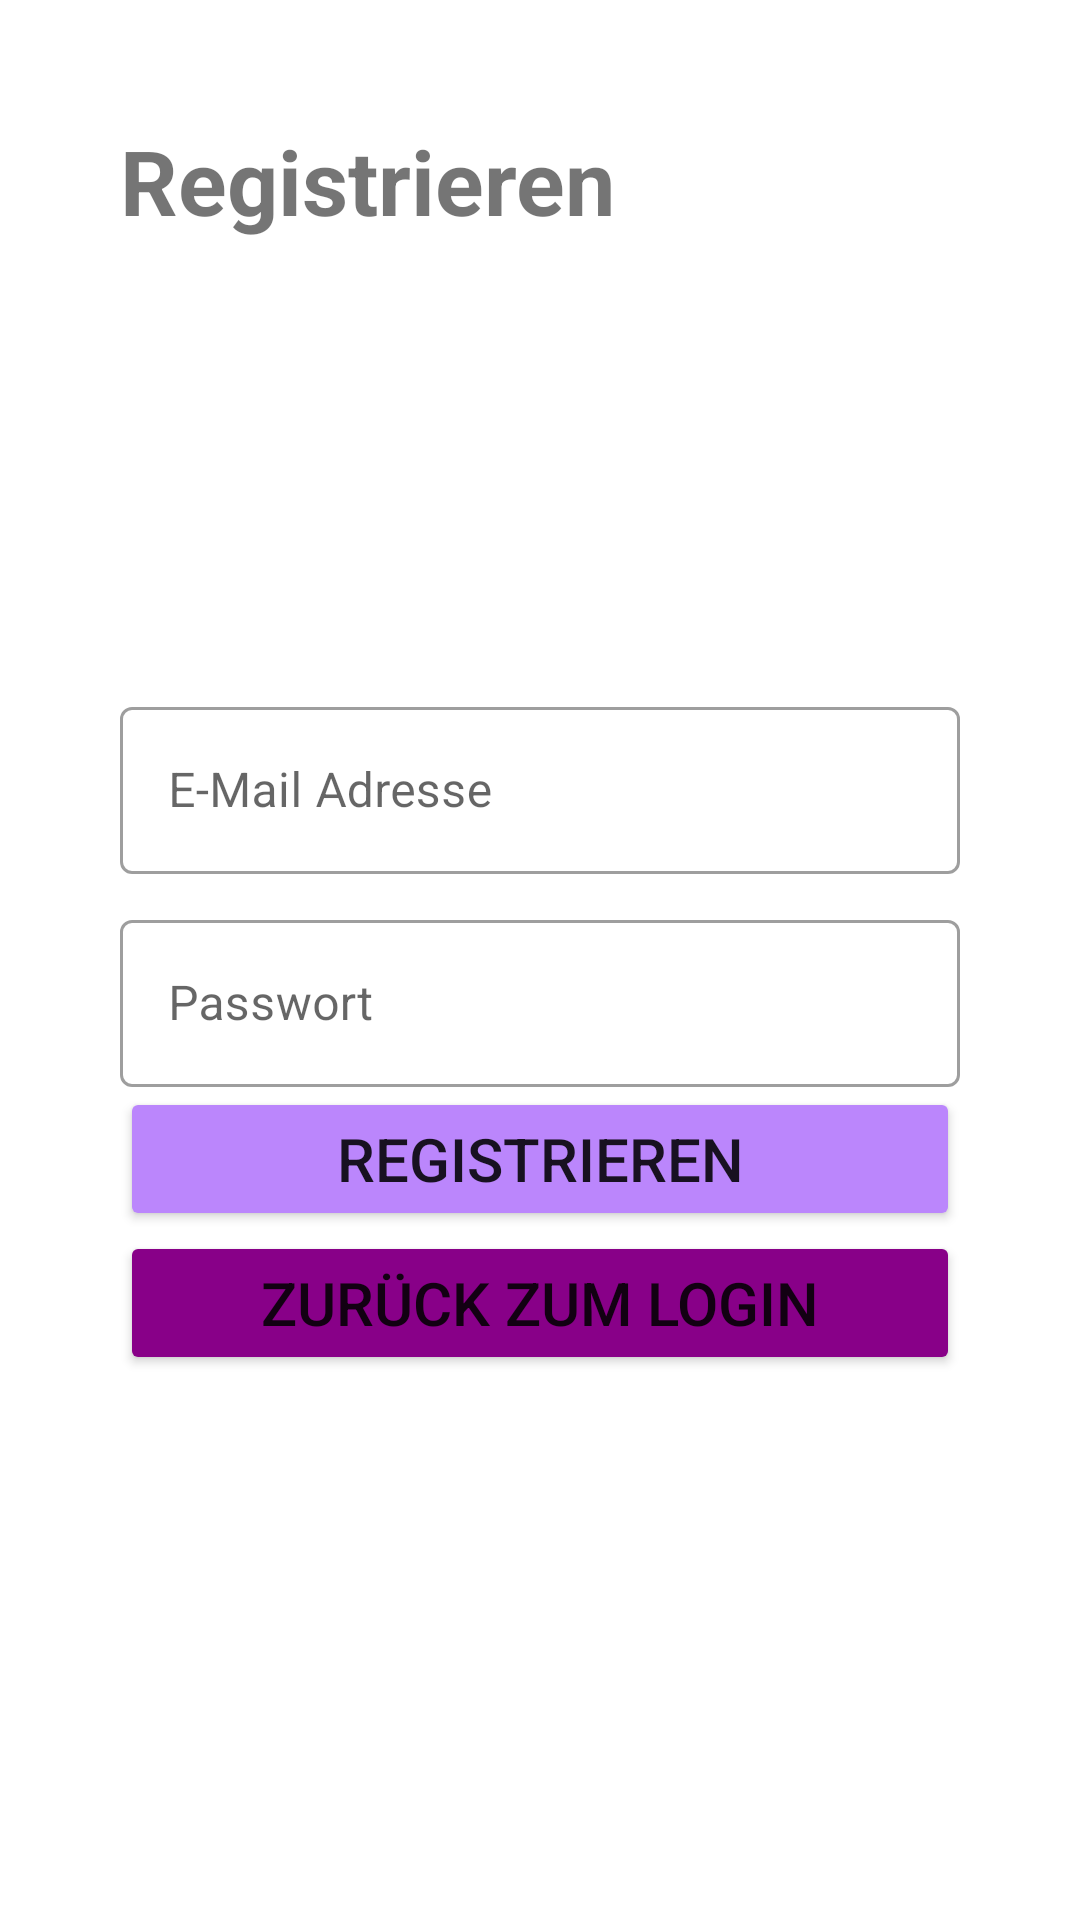

Produce the Android XML layout that renders to this screen, including the resource entries it uses.
<!-- AndroidManifest.xml: application theme Theme.KalenderTR -->
<!-- res/layout/activity_register_seite.xml -->
<?xml version="1.0" encoding="utf-8"?>
<LinearLayout xmlns:android="http://schemas.android.com/apk/res/android"
    xmlns:app="http://schemas.android.com/apk/res-auto"
    xmlns:tools="http://schemas.android.com/tools"
    android:layout_width="match_parent"
    android:layout_height="match_parent"
    tools:context=".RegisterSeite"
    android:orientation="vertical"
    android:padding="40dp">

    <TextView
        android:layout_width="306dp"
        android:layout_height="wrap_content"
        android:layout_gravity=""
        android:text="Registrieren"
        android:textSize="30dp"
        android:textStyle="bold" />

    <com.google.android.material.textfield.TextInputLayout
        style="@style/Widget.MaterialComponents.TextInputLayout.OutlinedBox"
        android:layout_width="match_parent"
        android:layout_height="wrap_content"
        android:layout_marginTop="150dp">

        <com.google.android.material.textfield.TextInputEditText
            android:id="@+id/email"
            android:layout_width="match_parent"
            android:layout_height="wrap_content"
            android:hint="E-Mail Adresse"
            android:inputType="textEmailAddress" />

    </com.google.android.material.textfield.TextInputLayout>

    <com.google.android.material.textfield.TextInputLayout
        style="@style/Widget.MaterialComponents.TextInputLayout.OutlinedBox"
        android:layout_width="match_parent"
        android:layout_height="wrap_content"
        android:layout_marginTop="10dp">

        <com.google.android.material.textfield.TextInputEditText
            android:id="@+id/password"
            android:layout_width="match_parent"
            android:layout_height="wrap_content"
            android:hint="Passwort"
            android:inputType="textPassword" />

    </com.google.android.material.textfield.TextInputLayout>

    <Button
        android:id="@+id/register"
        android:layout_width="match_parent"
        android:layout_height="wrap_content"
        android:text="Registrieren"
        android:backgroundTint="@color/purple_200"
        android:textSize="20dp"/>
    <Button
        android:id="@+id/login"
        android:layout_width="match_parent"
        android:layout_height="wrap_content"
        android:backgroundTint="@color/magenta"
        android:text="Zurück zum Login"
        android:textSize="20dp"/>
</LinearLayout>
<!-- resources referenced by this layout -->
<resources>
  <color name="magenta">#880088</color>
  <color name="purple_200">#FFBB86FC</color>
  <style name="Theme.KalenderTR" parent="Theme.MaterialComponents.DayNight.DarkActionBar">
          
          <item name="colorPrimary">@color/purple_500</item>
          <item name="colorPrimaryVariant">@color/purple_700</item>
          <item name="colorOnPrimary">@color/white</item>
          
          <item name="colorSecondary">@color/teal_200</item>
          <item name="colorSecondaryVariant">@color/teal_700</item>
          <item name="colorOnSecondary">@color/black</item>
          
          <item name="android:statusBarColor">?attr/colorPrimaryVariant</item>
          
      </style>
  <color name="purple_500">#FF6200EE</color>
  <color name="purple_700">#FF3700B3</color>
  <color name="white">#FFFFFFFF</color>
  <color name="teal_200">#FF03DAC5</color>
  <color name="teal_700">#FF018786</color>
  <color name="black">#FF000000</color>
</resources>
